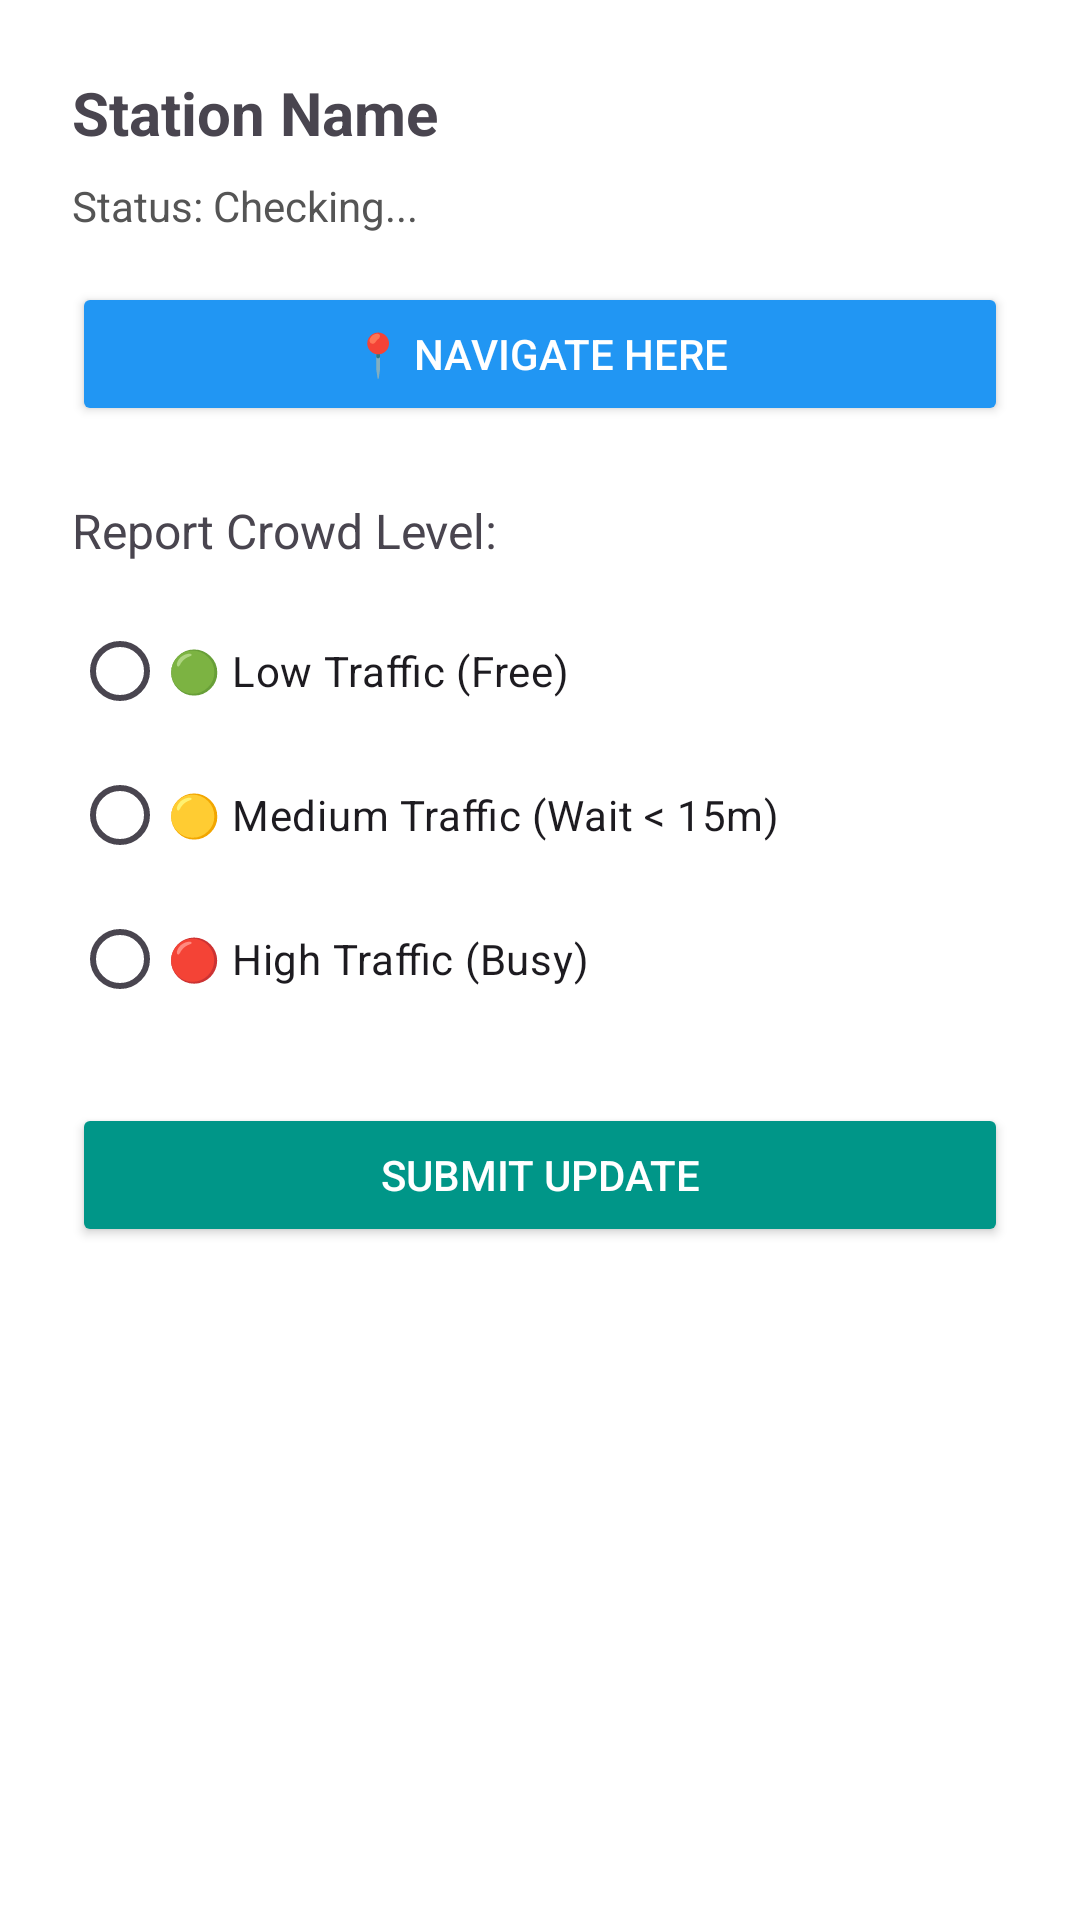

This screen was rendered from an Android layout file. Write that file and the resources it references.
<!-- AndroidManifest.xml: application theme Theme.HelaEV -->
<!-- res/layout/dialog_rate_station.xml -->
<?xml version="1.0" encoding="utf-8"?>
<LinearLayout xmlns:android="http://schemas.android.com/apk/res/android"
    android:layout_width="match_parent"
    android:layout_height="wrap_content"
    android:orientation="vertical"
    android:padding="24dp"
    android:background="#FFFFFF">

    <TextView
        android:id="@+id/tvStationName"
        android:layout_width="match_parent"
        android:layout_height="wrap_content"
        android:text="Station Name"
        android:textSize="20sp"
        android:textStyle="bold"
        android:layout_marginBottom="8dp"/>

    <TextView
        android:id="@+id/tvStationStatus"
        android:layout_width="match_parent"
        android:layout_height="wrap_content"
        android:text="Status: Checking..."
        android:textColor="#555555"
        android:layout_marginBottom="16dp"/>

    <Button
        android:id="@+id/btnNavigate"
        android:layout_width="match_parent"
        android:layout_height="wrap_content"
        android:text="📍 Navigate Here"
        android:backgroundTint="#2196F3"
        android:textColor="#FFFFFF"
        android:layout_marginBottom="24dp"/>

    <TextView
        android:layout_width="match_parent"
        android:layout_height="wrap_content"
        android:text="Report Crowd Level:"
        android:textSize="16sp"
        android:layout_marginBottom="12dp"/>

    <RadioGroup
        android:id="@+id/rgBusyness"
        android:layout_width="match_parent"
        android:layout_height="wrap_content"
        android:layout_marginBottom="24dp">

        <RadioButton
            android:id="@+id/rbLow"
            android:layout_width="match_parent"
            android:layout_height="wrap_content"
            android:text="🟢 Low Traffic (Free)" />

        <RadioButton
            android:id="@+id/rbMedium"
            android:layout_width="match_parent"
            android:layout_height="wrap_content"
            android:text="🟡 Medium Traffic (Wait &lt; 15m)" />

        <RadioButton
            android:id="@+id/rbHigh"
            android:layout_width="match_parent"
            android:layout_height="wrap_content"
            android:text="🔴 High Traffic (Busy)" />
    </RadioGroup>

    <Button
        android:id="@+id/btnSubmitRating"
        android:layout_width="match_parent"
        android:layout_height="wrap_content"
        android:text="Submit Update"
        android:backgroundTint="#009688"
        android:textColor="#FFFFFF"/>

</LinearLayout>
<!-- resources referenced by this layout -->
<resources>
  <style name="Theme.HelaEV" parent="Base.Theme.HelaEV" />
  <style name="Base.Theme.HelaEV" parent="Theme.Material3.DayNight.NoActionBar">
          
          
      </style>
</resources>
